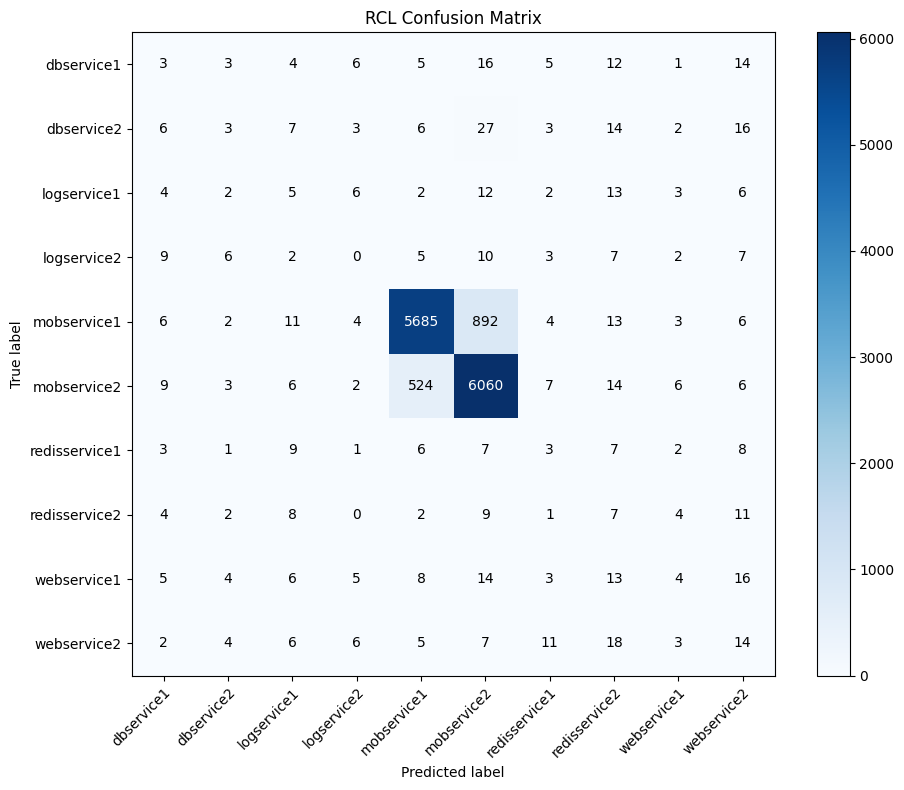

Source data for this figure (header and first rows):
, dbservice1, dbservice2, logservice1, logservice2, mobservice1, mobservice2, redisservice1, redisservice2, webservice1, webservice2
dbservice1, 3, 3, 4, 6, 5, 16, 5, 12, 1, 14
dbservice2, 6, 3, 7, 3, 6, 27, 3, 14, 2, 16
logservice1, 4, 2, 5, 6, 2, 12, 2, 13, 3, 6
logservice2, 9, 6, 2, 0, 5, 10, 3, 7, 2, 7
mobservice1, 6, 2, 11, 4, 5685, 892, 4, 13, 3, 6
mobservice2, 9, 3, 6, 2, 524, 6060, 7, 14, 6, 6
redisservice1, 3, 1, 9, 1, 6, 7, 3, 7, 2, 8
redisservice2, 4, 2, 8, 0, 2, 9, 1, 7, 4, 11
webservice1, 5, 4, 6, 5, 8, 14, 3, 13, 4, 16
webservice2, 2, 4, 6, 6, 5, 7, 11, 18, 3, 14
